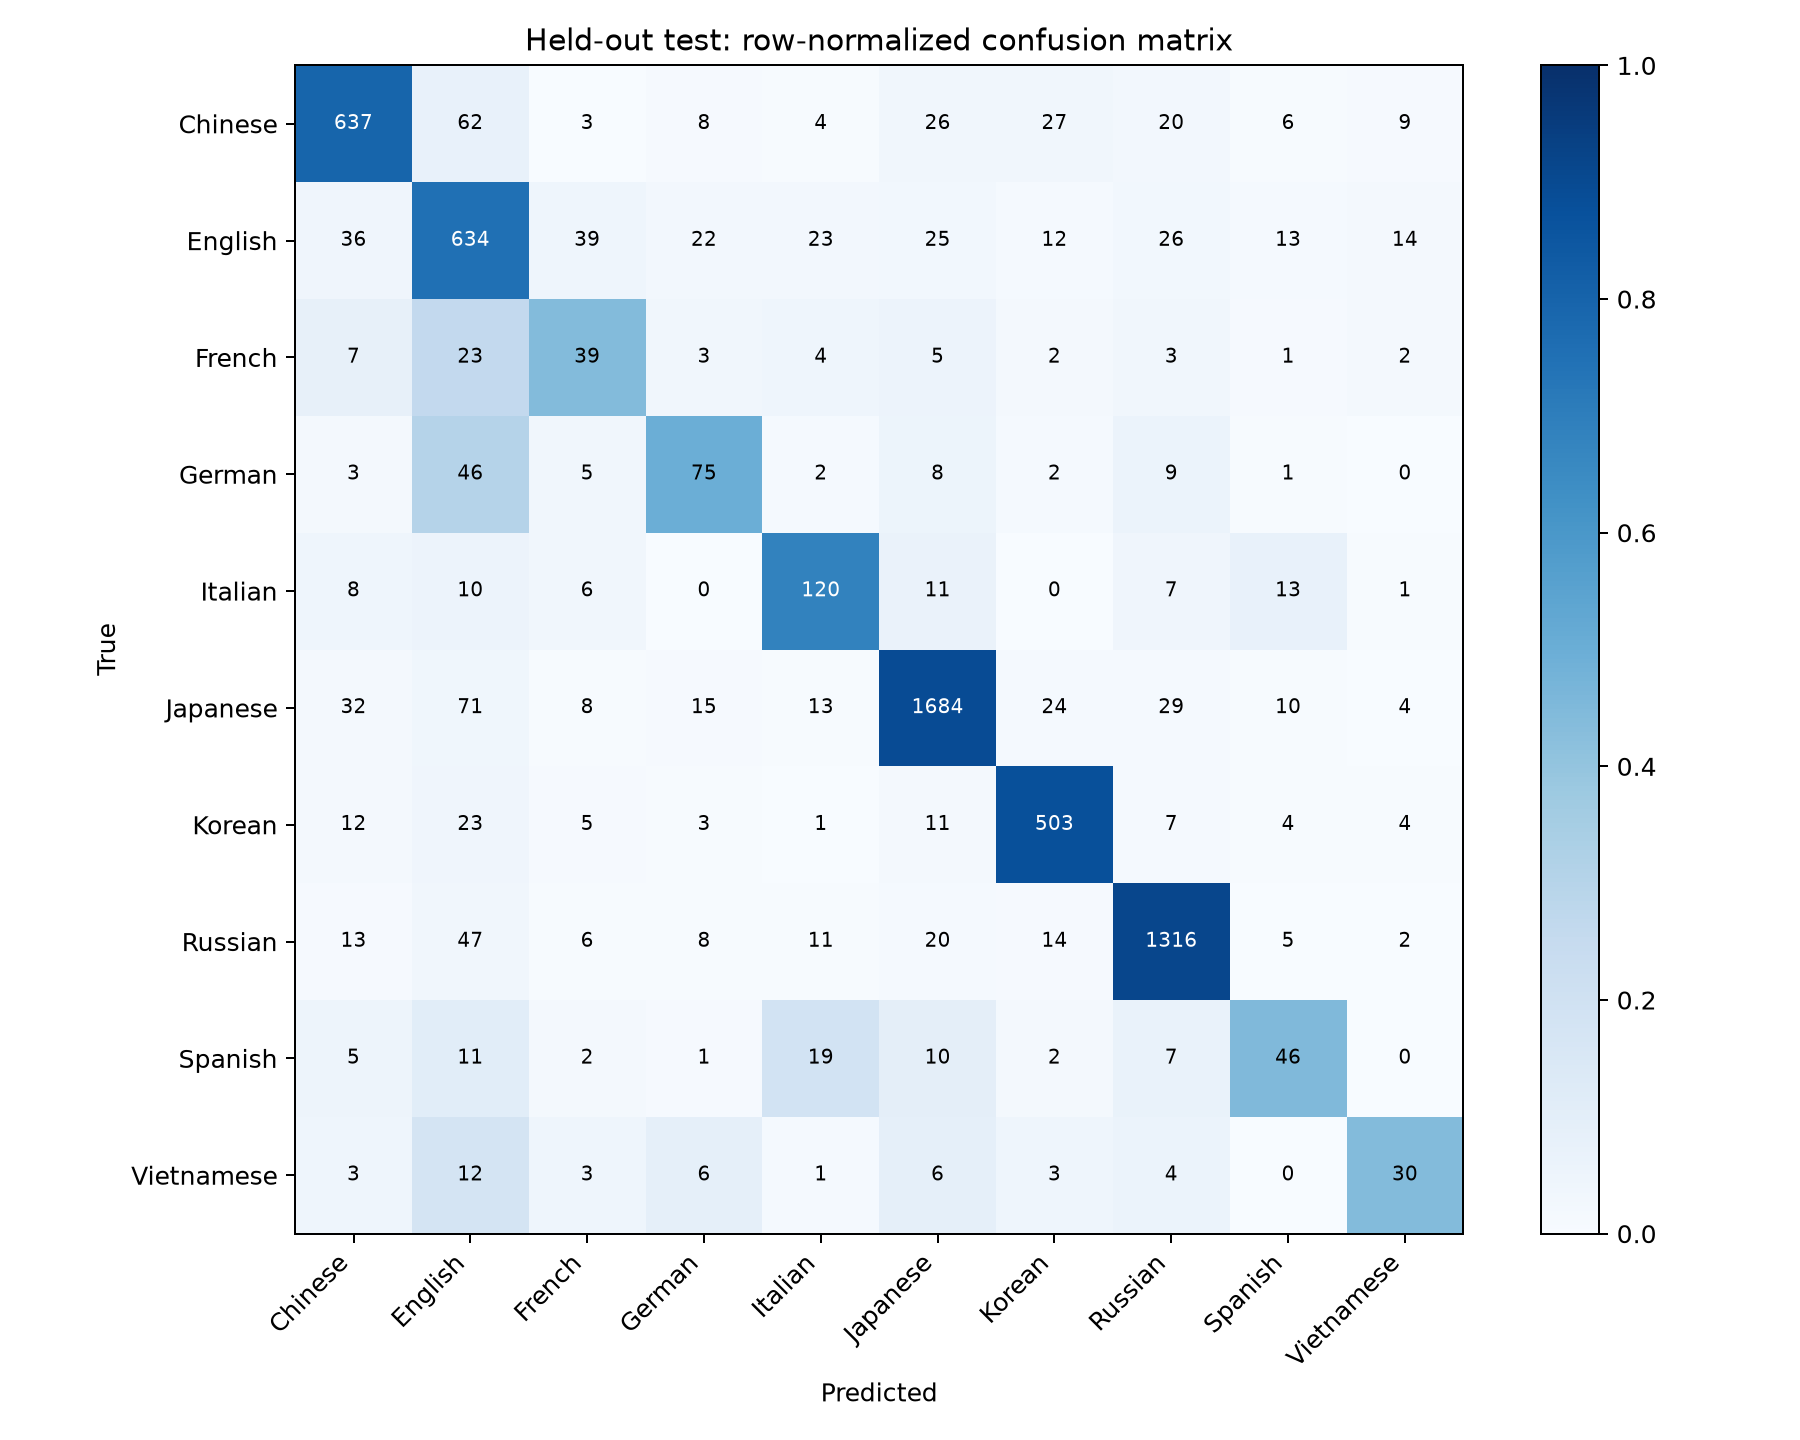

Source data for this figure (header and first rows):
truth, Chinese, English, French, German, Italian, Japanese, Korean, Russian, Spanish, Vietnamese
Chinese, 637, 62, 3, 8, 4, 26, 27, 20, 6, 9
English, 36, 634, 39, 22, 23, 25, 12, 26, 13, 14
French, 7, 23, 39, 3, 4, 5, 2, 3, 1, 2
German, 3, 46, 5, 75, 2, 8, 2, 9, 1, 0
Italian, 8, 10, 6, 0, 120, 11, 0, 7, 13, 1
Japanese, 32, 71, 8, 15, 13, 1684, 24, 29, 10, 4
Korean, 12, 23, 5, 3, 1, 11, 503, 7, 4, 4
Russian, 13, 47, 6, 8, 11, 20, 14, 1316, 5, 2
Spanish, 5, 11, 2, 1, 19, 10, 2, 7, 46, 0
Vietnamese, 3, 12, 3, 6, 1, 6, 3, 4, 0, 30
